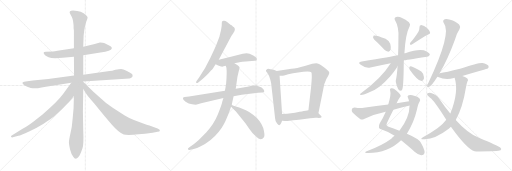
t = 0.00 s
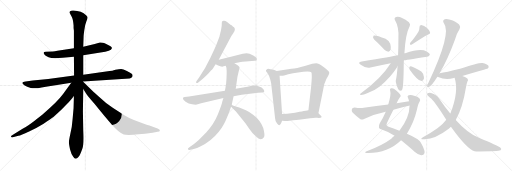
t = 4.12 s
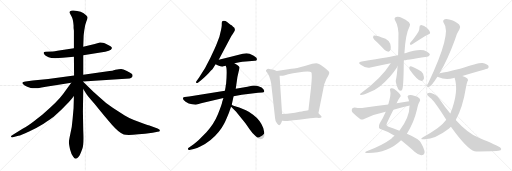
t = 8.23 s
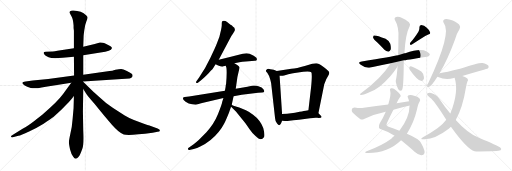
t = 12.35 s
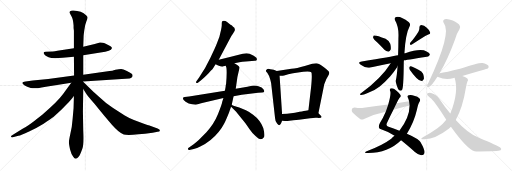
t = 16.46 s
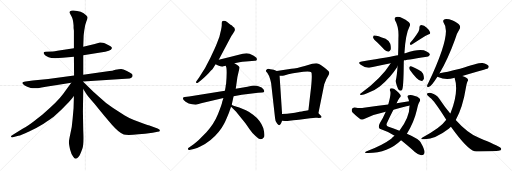
t = 20.58 s

The animated SVG that drew these frames (rendered in a browser with its animation timeline set to each time). Animation: 26 CSS @keyframes rules; one cycle of 20.58 s.

<svg version="1.1" viewBox="0 0 3072 1024" xmlns="http://www.w3.org/2000/svg">
  <g stroke="lightgray" stroke-dasharray="1,1" stroke-width="1" transform="scale(4, 4)">
    <line x1="0" y1="0" x2="256" y2="256"></line>
    <line x1="256" y1="0" x2="0" y2="256"></line>
    <line x1="128" y1="0" x2="128" y2="256"></line>
    <line x1="0" y1="128" x2="256" y2="128"></line>
    <line x1="256" y1="0" x2="512" y2="256"></line>
    <line x1="512" y1="0" x2="256" y2="256"></line>
    <line x1="384" y1="0" x2="384" y2="256"></line>
    <line x1="256" y1="128" x2="512" y2="128"></line>
    <line x1="512" y1="0" x2="768" y2="256"></line>
    <line x1="768" y1="0" x2="512" y2="256"></line>
    <line x1="640" y1="0" x2="640" y2="256"></line>
    <line x1="512" y1="128" x2="768" y2="128"></line>
  </g>
<g transform="scale(1, -1) translate(0, -850)">
   <style type="text/css">
    @keyframes keyframes0 {
      from {
       stroke: black;
       stroke-dashoffset: 650;
       stroke-width: 128;
       }
       68% {
       animation-timing-function: step-end;
       stroke: black;
       stroke-dashoffset: 0;
       stroke-width: 128;
       }
       to {
       stroke: black;
       stroke-width: 1024;
       }
       }
       #make-me-a-hanzi-animation-0 {
         animation: keyframes0 0.778971s both;
         animation-delay: 0.000000s;
         animation-timing-function: linear;
       }
    @keyframes keyframes1 {
      from {
       stroke: black;
       stroke-dashoffset: 894;
       stroke-width: 128;
       }
       74% {
       animation-timing-function: step-end;
       stroke: black;
       stroke-dashoffset: 0;
       stroke-width: 128;
       }
       to {
       stroke: black;
       stroke-width: 1024;
       }
       }
       #make-me-a-hanzi-animation-1 {
         animation: keyframes1 0.977539s both;
         animation-delay: 0.778971s;
         animation-timing-function: linear;
       }
    @keyframes keyframes2 {
      from {
       stroke: black;
       stroke-dashoffset: 1142;
       stroke-width: 128;
       }
       79% {
       animation-timing-function: step-end;
       stroke: black;
       stroke-dashoffset: 0;
       stroke-width: 128;
       }
       to {
       stroke: black;
       stroke-width: 1024;
       }
       }
       #make-me-a-hanzi-animation-2 {
         animation: keyframes2 1.179362s both;
         animation-delay: 1.756510s;
         animation-timing-function: linear;
       }
    @keyframes keyframes3 {
      from {
       stroke: black;
       stroke-dashoffset: 759;
       stroke-width: 128;
       }
       71% {
       animation-timing-function: step-end;
       stroke: black;
       stroke-dashoffset: 0;
       stroke-width: 128;
       }
       to {
       stroke: black;
       stroke-width: 1024;
       }
       }
       #make-me-a-hanzi-animation-3 {
         animation: keyframes3 0.867676s both;
         animation-delay: 2.935872s;
         animation-timing-function: linear;
       }
    @keyframes keyframes4 {
      from {
       stroke: black;
       stroke-dashoffset: 822;
       stroke-width: 128;
       }
       73% {
       animation-timing-function: step-end;
       stroke: black;
       stroke-dashoffset: 0;
       stroke-width: 128;
       }
       to {
       stroke: black;
       stroke-width: 1024;
       }
       }
       #make-me-a-hanzi-animation-4 {
         animation: keyframes4 0.918945s both;
         animation-delay: 3.803548s;
         animation-timing-function: linear;
       }
    @keyframes keyframes5 {
      from {
       stroke: black;
       stroke-dashoffset: 666;
       stroke-width: 128;
       }
       68% {
       animation-timing-function: step-end;
       stroke: black;
       stroke-dashoffset: 0;
       stroke-width: 128;
       }
       to {
       stroke: black;
       stroke-width: 1024;
       }
       }
       #make-me-a-hanzi-animation-5 {
         animation: keyframes5 0.791992s both;
         animation-delay: 4.722493s;
         animation-timing-function: linear;
       }
    @keyframes keyframes6 {
      from {
       stroke: black;
       stroke-dashoffset: 493;
       stroke-width: 128;
       }
       62% {
       animation-timing-function: step-end;
       stroke: black;
       stroke-dashoffset: 0;
       stroke-width: 128;
       }
       to {
       stroke: black;
       stroke-width: 1024;
       }
       }
       #make-me-a-hanzi-animation-6 {
         animation: keyframes6 0.651204s both;
         animation-delay: 5.514485s;
         animation-timing-function: linear;
       }
    @keyframes keyframes7 {
      from {
       stroke: black;
       stroke-dashoffset: 732;
       stroke-width: 128;
       }
       70% {
       animation-timing-function: step-end;
       stroke: black;
       stroke-dashoffset: 0;
       stroke-width: 128;
       }
       to {
       stroke: black;
       stroke-width: 1024;
       }
       }
       #make-me-a-hanzi-animation-7 {
         animation: keyframes7 0.845703s both;
         animation-delay: 6.165689s;
         animation-timing-function: linear;
       }
    @keyframes keyframes8 {
      from {
       stroke: black;
       stroke-dashoffset: 867;
       stroke-width: 128;
       }
       74% {
       animation-timing-function: step-end;
       stroke: black;
       stroke-dashoffset: 0;
       stroke-width: 128;
       }
       to {
       stroke: black;
       stroke-width: 1024;
       }
       }
       #make-me-a-hanzi-animation-8 {
         animation: keyframes8 0.955566s both;
         animation-delay: 7.011392s;
         animation-timing-function: linear;
       }
    @keyframes keyframes9 {
      from {
       stroke: black;
       stroke-dashoffset: 513;
       stroke-width: 128;
       }
       63% {
       animation-timing-function: step-end;
       stroke: black;
       stroke-dashoffset: 0;
       stroke-width: 128;
       }
       to {
       stroke: black;
       stroke-width: 1024;
       }
       }
       #make-me-a-hanzi-animation-9 {
         animation: keyframes9 0.667480s both;
         animation-delay: 7.966958s;
         animation-timing-function: linear;
       }
    @keyframes keyframes10 {
      from {
       stroke: black;
       stroke-dashoffset: 594;
       stroke-width: 128;
       }
       66% {
       animation-timing-function: step-end;
       stroke: black;
       stroke-dashoffset: 0;
       stroke-width: 128;
       }
       to {
       stroke: black;
       stroke-width: 1024;
       }
       }
       #make-me-a-hanzi-animation-10 {
         animation: keyframes10 0.733398s both;
         animation-delay: 8.634438s;
         animation-timing-function: linear;
       }
    @keyframes keyframes11 {
      from {
       stroke: black;
       stroke-dashoffset: 761;
       stroke-width: 128;
       }
       71% {
       animation-timing-function: step-end;
       stroke: black;
       stroke-dashoffset: 0;
       stroke-width: 128;
       }
       to {
       stroke: black;
       stroke-width: 1024;
       }
       }
       #make-me-a-hanzi-animation-11 {
         animation: keyframes11 0.869303s both;
         animation-delay: 9.367836s;
         animation-timing-function: linear;
       }
    @keyframes keyframes12 {
      from {
       stroke: black;
       stroke-dashoffset: 484;
       stroke-width: 128;
       }
       61% {
       animation-timing-function: step-end;
       stroke: black;
       stroke-dashoffset: 0;
       stroke-width: 128;
       }
       to {
       stroke: black;
       stroke-width: 1024;
       }
       }
       #make-me-a-hanzi-animation-12 {
         animation: keyframes12 0.643880s both;
         animation-delay: 10.237139s;
         animation-timing-function: linear;
       }
    @keyframes keyframes13 {
      from {
       stroke: black;
       stroke-dashoffset: 370;
       stroke-width: 128;
       }
       55% {
       animation-timing-function: step-end;
       stroke: black;
       stroke-dashoffset: 0;
       stroke-width: 128;
       }
       to {
       stroke: black;
       stroke-width: 1024;
       }
       }
       #make-me-a-hanzi-animation-13 {
         animation: keyframes13 0.551107s both;
         animation-delay: 10.881019s;
         animation-timing-function: linear;
       }
    @keyframes keyframes14 {
      from {
       stroke: black;
       stroke-dashoffset: 391;
       stroke-width: 128;
       }
       56% {
       animation-timing-function: step-end;
       stroke: black;
       stroke-dashoffset: 0;
       stroke-width: 128;
       }
       to {
       stroke: black;
       stroke-width: 1024;
       }
       }
       #make-me-a-hanzi-animation-14 {
         animation: keyframes14 0.568197s both;
         animation-delay: 11.432126s;
         animation-timing-function: linear;
       }
    @keyframes keyframes15 {
      from {
       stroke: black;
       stroke-dashoffset: 667;
       stroke-width: 128;
       }
       68% {
       animation-timing-function: step-end;
       stroke: black;
       stroke-dashoffset: 0;
       stroke-width: 128;
       }
       to {
       stroke: black;
       stroke-width: 1024;
       }
       }
       #make-me-a-hanzi-animation-15 {
         animation: keyframes15 0.792806s both;
         animation-delay: 12.000323s;
         animation-timing-function: linear;
       }
    @keyframes keyframes16 {
      from {
       stroke: black;
       stroke-dashoffset: 697;
       stroke-width: 128;
       }
       69% {
       animation-timing-function: step-end;
       stroke: black;
       stroke-dashoffset: 0;
       stroke-width: 128;
       }
       to {
       stroke: black;
       stroke-width: 1024;
       }
       }
       #make-me-a-hanzi-animation-16 {
         animation: keyframes16 0.817220s both;
         animation-delay: 12.793129s;
         animation-timing-function: linear;
       }
    @keyframes keyframes17 {
      from {
       stroke: black;
       stroke-dashoffset: 541;
       stroke-width: 128;
       }
       64% {
       animation-timing-function: step-end;
       stroke: black;
       stroke-dashoffset: 0;
       stroke-width: 128;
       }
       to {
       stroke: black;
       stroke-width: 1024;
       }
       }
       #make-me-a-hanzi-animation-17 {
         animation: keyframes17 0.690267s both;
         animation-delay: 13.610349s;
         animation-timing-function: linear;
       }
    @keyframes keyframes18 {
      from {
       stroke: black;
       stroke-dashoffset: 344;
       stroke-width: 128;
       }
       53% {
       animation-timing-function: step-end;
       stroke: black;
       stroke-dashoffset: 0;
       stroke-width: 128;
       }
       to {
       stroke: black;
       stroke-width: 1024;
       }
       }
       #make-me-a-hanzi-animation-18 {
         animation: keyframes18 0.529948s both;
         animation-delay: 14.300616s;
         animation-timing-function: linear;
       }
    @keyframes keyframes19 {
      from {
       stroke: black;
       stroke-dashoffset: 779;
       stroke-width: 128;
       }
       72% {
       animation-timing-function: step-end;
       stroke: black;
       stroke-dashoffset: 0;
       stroke-width: 128;
       }
       to {
       stroke: black;
       stroke-width: 1024;
       }
       }
       #make-me-a-hanzi-animation-19 {
         animation: keyframes19 0.883952s both;
         animation-delay: 14.830564s;
         animation-timing-function: linear;
       }
    @keyframes keyframes20 {
      from {
       stroke: black;
       stroke-dashoffset: 746;
       stroke-width: 128;
       }
       71% {
       animation-timing-function: step-end;
       stroke: black;
       stroke-dashoffset: 0;
       stroke-width: 128;
       }
       to {
       stroke: black;
       stroke-width: 1024;
       }
       }
       #make-me-a-hanzi-animation-20 {
         animation: keyframes20 0.857096s both;
         animation-delay: 15.714516s;
         animation-timing-function: linear;
       }
    @keyframes keyframes21 {
      from {
       stroke: black;
       stroke-dashoffset: 594;
       stroke-width: 128;
       }
       66% {
       animation-timing-function: step-end;
       stroke: black;
       stroke-dashoffset: 0;
       stroke-width: 128;
       }
       to {
       stroke: black;
       stroke-width: 1024;
       }
       }
       #make-me-a-hanzi-animation-21 {
         animation: keyframes21 0.733398s both;
         animation-delay: 16.571612s;
         animation-timing-function: linear;
       }
    @keyframes keyframes22 {
      from {
       stroke: black;
       stroke-dashoffset: 691;
       stroke-width: 128;
       }
       69% {
       animation-timing-function: step-end;
       stroke: black;
       stroke-dashoffset: 0;
       stroke-width: 128;
       }
       to {
       stroke: black;
       stroke-width: 1024;
       }
       }
       #make-me-a-hanzi-animation-22 {
         animation: keyframes22 0.812337s both;
         animation-delay: 17.305010s;
         animation-timing-function: linear;
       }
    @keyframes keyframes23 {
      from {
       stroke: black;
       stroke-dashoffset: 556;
       stroke-width: 128;
       }
       64% {
       animation-timing-function: step-end;
       stroke: black;
       stroke-dashoffset: 0;
       stroke-width: 128;
       }
       to {
       stroke: black;
       stroke-width: 1024;
       }
       }
       #make-me-a-hanzi-animation-23 {
         animation: keyframes23 0.702474s both;
         animation-delay: 18.117347s;
         animation-timing-function: linear;
       }
    @keyframes keyframes24 {
      from {
       stroke: black;
       stroke-dashoffset: 726;
       stroke-width: 128;
       }
       70% {
       animation-timing-function: step-end;
       stroke: black;
       stroke-dashoffset: 0;
       stroke-width: 128;
       }
       to {
       stroke: black;
       stroke-width: 1024;
       }
       }
       #make-me-a-hanzi-animation-24 {
         animation: keyframes24 0.840820s both;
         animation-delay: 18.819821s;
         animation-timing-function: linear;
       }
    @keyframes keyframes25 {
      from {
       stroke: black;
       stroke-dashoffset: 818;
       stroke-width: 128;
       }
       73% {
       animation-timing-function: step-end;
       stroke: black;
       stroke-dashoffset: 0;
       stroke-width: 128;
       }
       to {
       stroke: black;
       stroke-width: 1024;
       }
       }
       #make-me-a-hanzi-animation-25 {
         animation: keyframes25 0.915690s both;
         animation-delay: 19.660641s;
         animation-timing-function: linear;
       }
</style>
<path d="M 599.5 596.5 L 568.5 587.5 L 499.5 570.5 L 443.5 561.5 L 344.5 546.5 Q 327.5 542.5 316.5 542.5 L 275.5 540.5 Q 261.5 540.5 261.5 533.5 L 266.5 524.5 Q 269.5 516.5 291.5 507.5 Q 314.5 497.5 375.5 504.5 L 443.5 510.5 L 499.5 519.5 L 602.5 536.5 Q 635.5 539.5 652.5 546.5 Q 669.5 553.5 670.5 560.5 Q 672.5 563.5 668.5 569.5 Q 664.5 574.5 654.5 578.5 L 634.5 588.5 Q 623.5 593.5 615.5 594.5 L 601.5 595.5 L 599.5 596.5 Z" fill="lightgray"></path> 
<path d="M 444.5 397.5 L 289.5 377.5 L 196.5 368.5 L 153.5 362.5 Q 143.5 360.5 140.5 358.5 Q 129.5 355.5 137.5 347.5 Q 146.5 338.5 163.5 330.5 L 184.5 322.5 Q 216.5 318.5 249.5 326.5 Q 282.5 333.5 323.5 338.5 L 427.5 354.5 L 497.5 362.5 L 777.5 380.5 Q 786.5 382.5 791.5 387.5 Q 796.5 392.5 795.5 398.5 Q 795.5 403.5 790.5 408.5 Q 785.5 412.5 761.5 425.5 Q 737.5 437.5 726.5 437.5 Q 715.5 437.5 692.5 432.5 Q 671.5 425.5 657.5 424.5 L 499.5 402.5 L 444.5 397.5 Z" fill="lightgray"></path> 
<path d="M 499.5 570.5 L 501.5 628.5 Q 501.5 639.5 506.5 673.5 Q 511.5 707.5 518.5 723.5 Q 525.5 739.5 525.5 745.5 Q 525.5 750.5 516.5 759.5 Q 490.5 786.5 438.5 788.5 Q 424.5 788.5 420.5 783.5 Q 416.5 778.5 418.5 773.5 L 424.5 761.5 Q 428.5 754.5 433.5 743.5 Q 438.5 732.5 441.5 698.5 L 441.5 683.5 L 443.5 666.5 L 443.5 561.5 L 443.5 510.5 L 444.5 397.5 L 443.5 274.5 L 441.5 202.5 L 435.5 135.5 Q 432.5 90.5 422.5 50.5 Q 413.5 9.5 413.5 -2.5 Q 413.5 -14.5 420.5 -46.5 Q 428.5 -78.5 439.5 -89.5 Q 452.5 -112.5 470.5 -91.5 Q 478.5 -81.5 481.5 -73.5 Q 485.5 -65.5 494.5 -40.5 Q 503.5 -16.5 499.5 66.5 L 497.5 180.5 L 499.5 316.5 L 497.5 362.5 L 499.5 402.5 L 499.5 519.5 L 499.5 570.5 Z" fill="lightgray"></path> 
<path d="M 427.5 354.5 L 378.5 286.5 Q 345.5 240.5 253.5 162.5 Q 211.5 129.5 193.5 116.5 Q 176.5 103.5 135.5 78.5 L 77.5 42.5 Q 64.5 35.5 65.5 31.5 Q 67.5 26.5 71.5 26.5 Q 74.5 25.5 82.5 28.5 L 110.5 36.5 Q 124.5 38.5 174.5 62.5 Q 225.5 85.5 261.5 108.5 Q 298.5 131.5 311.5 142.5 Q 325.5 153.5 369.5 194.5 L 413.5 239.5 Q 428.5 254.5 443.5 274.5 C 514.5 364.5 445.5 378.5 427.5 354.5 Z" fill="lightgray"></path> 
<path d="M 499.5 316.5 L 516.5 290.5 Q 521.5 280.5 565.5 230.5 L 625.5 156.5 L 671.5 102.5 Q 714.5 53.5 742.5 44.5 Q 771.5 35.5 915.5 54.5 L 945.5 60.5 Q 959.5 60.5 959.5 69.5 Q 959.5 75.5 945.5 80.5 L 896.5 97.5 Q 887.5 99.5 867.5 107.5 L 803.5 131.5 Q 776.5 141.5 748.5 158.5 L 678.5 202.5 Q 633.5 232.5 607.5 258.5 Q 568.5 293.5 549.5 311.5 L 497.5 362.5 C 476.5 383.5 483.5 341.5 499.5 316.5 Z" fill="lightgray"></path> 
<path d="M 1312.5 493.0 L 1382.5 625.0 Q 1390.5 639.0 1396.5 647.0 L 1406.5 663.0 Q 1415.5 683.0 1396.5 692.0 Q 1396.5 694.0 1389.5 699.0 Q 1382.5 703.0 1377.5 707.0 Q 1373.5 711.0 1362.5 719.0 Q 1351.5 727.0 1342.5 726.0 Q 1333.5 725.0 1331.5 719.0 Q 1330.5 715.0 1330.5 705.0 Q 1331.5 694.0 1326.5 673.0 L 1316.5 631.0 L 1300.5 588.0 Q 1290.5 562.0 1262.5 505.0 Q 1235.5 447.0 1194.5 386.0 L 1178.5 363.0 Q 1174.5 357.0 1177.5 354.0 Q 1181.5 351.0 1187.5 355.0 L 1206.5 369.0 Q 1245.5 402.0 1264.5 426.0 Q 1276.5 437.0 1280.5 445.0 L 1293.5 465.0 L 1312.5 493.0 Z" fill="lightgray"></path> 
<path d="M 1406.5 471.0 L 1436.5 477.0 Q 1453.5 481.0 1474.5 482.0 L 1529.5 487.0 Q 1538.5 486.0 1540.5 491.0 Q 1542.5 498.0 1538.5 504.0 Q 1526.5 518.0 1497.5 529.0 Q 1477.5 534.0 1456.5 528.0 Q 1381.5 508.0 1312.5 493.0 C 1283.5 487.0 1266.5 478.0 1293.5 465.0 L 1305.5 459.0 Q 1332.5 447.0 1341.5 453.0 L 1354.5 457.0 L 1406.5 471.0 Z" fill="lightgray"></path> 
<path d="M 1349.5 306.0 L 1134.5 272.0 L 1108.5 269.0 Q 1099.5 269.0 1097.5 261.0 Q 1095.5 253.0 1113.5 241.0 Q 1131.5 229.0 1152.5 225.0 L 1174.5 223.0 Q 1182.5 223.0 1206.5 231.0 L 1340.5 263.0 L 1401.5 273.0 L 1450.5 282.0 L 1548.5 295.0 L 1572.5 296.0 Q 1583.5 297.0 1585.5 302.0 Q 1587.5 306.0 1580.5 316.0 Q 1573.5 326.0 1550.5 333.0 Q 1528.5 340.0 1511.5 336.0 L 1484.5 330.0 L 1414.5 318.0 L 1349.5 306.0 Z" fill="lightgray"></path> 
<path d="M 1353.5 329.0 L 1349.5 306.0 L 1340.5 263.0 L 1333.5 240.0 Q 1330.5 222.0 1307.5 165.0 Q 1284.5 108.0 1238.5 57.0 L 1192.5 11.0 Q 1161.5 -15.0 1155.5 -19.0 L 1136.5 -32.0 Q 1125.5 -37.0 1127.5 -45.0 Q 1130.5 -51.0 1142.5 -48.0 L 1162.5 -43.0 Q 1182.5 -38.0 1201.5 -28.0 Q 1265.5 2.0 1311.5 59.0 Q 1334.5 87.0 1344.5 108.0 Q 1354.5 128.0 1372.5 172.0 L 1386.5 211.0 L 1390.5 223.0 L 1401.5 273.0 L 1414.5 318.0 L 1424.5 389.0 L 1437.5 446.0 Q 1433.5 457.0 1406.5 471.0 C 1380.5 486.0 1347.5 486.0 1354.5 457.0 L 1358.5 445.0 Q 1362.5 416.0 1356.5 347.0 Q 1354.5 343.0 1353.5 329.0 Z" fill="lightgray"></path> 
<path d="M 1386.5 211.0 L 1415.5 182.0 L 1472.5 111.0 L 1497.5 76.0 Q 1510.5 57.0 1531.5 36.0 Q 1553.5 15.0 1564.5 15.0 Q 1575.5 15.0 1583.5 27.0 Q 1591.5 38.0 1579.5 83.0 Q 1561.5 130.0 1518.5 162.0 Q 1492.5 182.0 1475.5 189.0 L 1435.5 206.0 Q 1427.5 208.0 1410.5 214.0 Q 1393.5 220.0 1390.5 223.0 C 1364.5 237.0 1365.5 232.0 1386.5 211.0 Z" fill="lightgray"></path> 
<path d="M 1660.5 425.0 L 1642.5 432.0 L 1622.5 436.0 Q 1610.5 439.0 1604.5 437.0 Q 1597.5 432.0 1595.5 428.0 Q 1594.5 424.0 1604.5 413.0 Q 1616.5 396.0 1621.5 374.0 Q 1627.5 351.0 1627.5 346.0 L 1650.5 142.0 Q 1651.5 121.0 1662.5 110.0 Q 1677.5 90.0 1686.5 111.0 L 1692.5 126.0 L 1692.5 167.0 L 1677.5 397.0 C 1676.5 419.0 1676.5 419.0 1660.5 425.0 Z" fill="lightgray"></path> 
<path d="M 1910.5 171.0 L 1945.5 346.0 Q 1956.5 378.0 1968.5 395.0 Q 1976.5 409.0 1975.5 414.0 Q 1975.5 419.0 1968.5 426.0 Q 1964.5 432.0 1937.5 452.0 Q 1910.5 471.0 1897.5 471.0 Q 1885.5 471.0 1873.5 468.0 L 1828.5 455.0 Q 1779.5 440.0 1748.5 438.0 L 1660.5 425.0 C 1630.5 421.0 1647.5 397.0 1677.5 397.0 L 1692.5 397.0 Q 1697.5 397.0 1729.5 406.0 Q 1762.5 414.0 1778.5 415.0 L 1819.5 420.0 Q 1860.5 424.0 1867.5 417.0 Q 1874.5 410.0 1866.5 327.0 L 1850.5 189.0 C 1847.5 159.0 1904.5 142.0 1910.5 171.0 Z" fill="lightgray"></path> 
<path d="M 1793.5 133.0 L 1860.5 141.0 Q 1888.5 146.0 1902.5 144.0 Q 1943.5 141.0 1922.5 159.0 L 1910.5 171.0 C 1889.5 192.0 1880.5 193.0 1850.5 189.0 L 1834.5 187.0 Q 1828.5 187.0 1797.5 180.0 Q 1767.5 172.0 1746.5 171.0 L 1722.5 169.0 Q 1700.5 169.0 1692.5 167.0 C 1662.5 162.0 1662.5 128.0 1692.5 126.0 L 1709.5 125.0 Q 1718.5 123.0 1736.5 127.0 Q 1755.5 130.0 1793.5 133.0 Z" fill="lightgray"></path> 
<path d="M 2262.5 597.0 Q 2284.5 576.0 2306.5 552.0 Q 2316.5 542.0 2330.5 541.0 Q 2339.5 541.0 2343.5 552.0 Q 2347.5 564.0 2341.5 588.0 Q 2337.5 604.0 2313.5 618.0 Q 2255.5 642.0 2242.5 638.0 Q 2238.5 634.0 2238.5 624.0 Q 2241.5 614.0 2262.5 597.0 Z" fill="lightgray"></path> 
<path d="M 2510.5 661.0 Q 2494.5 634.0 2461.5 594.0 Q 2457.5 588.0 2461.5 582.0 Q 2467.5 581.0 2473.5 585.0 Q 2537.5 628.0 2569.5 644.0 Q 2584.5 648.0 2580.5 657.0 Q 2576.5 670.0 2560.5 684.0 Q 2545.5 699.0 2527.5 701.0 Q 2515.5 700.0 2516.5 685.0 Q 2517.5 675.0 2510.5 661.0 Z" fill="lightgray"></path> 
<path d="M 2423.5 489.0 Q 2426.5 490.0 2561.5 511.0 Q 2571.5 510.0 2579.5 522.0 Q 2580.5 532.0 2559.5 542.0 Q 2525.5 563.0 2431.5 532.0 Q 2428.5 532.0 2426.5 531.0 L 2388.5 520.0 Q 2354.5 513.0 2170.5 482.0 Q 2142.5 478.0 2164.5 462.0 Q 2197.5 438.0 2222.5 446.0 Q 2277.5 459.0 2344.5 472.0 L 2423.5 489.0 Z" fill="lightgray"></path> 
<path d="M 2385.5 454.0 Q 2381.5 396.0 2374.5 367.0 Q 2373.5 355.0 2388.5 317.0 Q 2397.5 302.0 2411.5 310.0 Q 2421.5 319.0 2422.5 471.0 Q 2422.5 480.0 2423.5 489.0 L 2426.5 531.0 Q 2432.5 646.0 2458.5 695.0 Q 2464.5 704.0 2453.5 717.0 Q 2402.5 757.0 2376.5 749.0 Q 2363.5 745.0 2369.5 731.0 Q 2394.5 689.0 2390.5 623.0 Q 2390.5 566.0 2388.5 520.0 L 2385.5 454.0 Z" fill="lightgray"></path> 
<path d="M 2344.5 472.0 Q 2287.5 381.0 2167.5 293.0 Q 2152.5 283.0 2166.5 281.0 Q 2176.5 280.0 2209.5 294.0 Q 2246.5 307.0 2278.5 332.0 Q 2306.5 354.0 2340.5 392.0 Q 2365.5 422.0 2382.5 448.0 Q 2383.5 452.0 2385.5 454.0 C 2403.5 487.0 2377.5 523.0 2344.5 472.0 Z" fill="lightgray"></path> 
<path d="M 2459.5 431.0 Q 2502.5 370.0 2525.5 366.0 Q 2537.5 363.0 2543.5 379.0 Q 2544.5 391.0 2538.5 409.0 Q 2531.5 424.0 2510.5 433.0 Q 2479.5 451.0 2465.5 454.0 Q 2458.5 455.0 2455.5 446.0 Q 2454.5 439.0 2459.5 431.0 Z" fill="lightgray"></path> 
<path d="M 2379.5 231.0 Q 2388.5 252.0 2397.5 264.0 Q 2406.5 271.0 2403.5 279.0 Q 2399.5 292.0 2365.5 317.0 Q 2355.5 324.0 2345.5 321.0 Q 2335.5 318.0 2341.5 304.0 Q 2347.5 286.0 2329.5 224.0 L 2314.5 181.0 Q 2296.5 139.0 2279.5 113.0 Q 2270.5 97.0 2273.5 86.0 Q 2274.5 77.0 2290.5 74.0 Q 2336.5 59.0 2367.5 36.0 L 2406.5 9.0 Q 2440.5 -18.0 2489.5 -61.0 Q 2511.5 -80.0 2527.5 -81.0 Q 2546.5 -81.0 2547.5 -63.0 Q 2547.5 -45.0 2523.5 -3.0 Q 2513.5 18.0 2441.5 49.0 L 2396.5 67.0 Q 2359.5 83.0 2331.5 91.0 Q 2312.5 95.0 2322.5 114.0 Q 2344.5 163.0 2360.5 193.0 L 2379.5 231.0 Z" fill="lightgray"></path> 
<path d="M 2367.5 36.0 Q 2357.5 29.0 2347.5 19.0 Q 2299.5 -18.0 2196.5 -58.0 Q 2183.5 -65.0 2199.5 -67.0 Q 2325.5 -70.0 2406.5 9.0 L 2441.5 49.0 Q 2483.5 115.0 2501.5 192.0 Q 2508.5 229.0 2517.5 241.0 Q 2524.5 251.0 2517.5 260.0 Q 2507.5 272.0 2484.5 277.0 Q 2468.5 284.0 2451.5 280.0 Q 2441.5 276.0 2447.5 264.0 Q 2451.5 257.0 2454.5 244.0 L 2457.5 218.0 Q 2457.5 146.0 2396.5 67.0 L 2367.5 36.0 Z" fill="lightgray"></path> 
<path d="M 2454.5 244.0 Q 2417.5 240.0 2379.5 231.0 L 2329.5 224.0 Q 2259.5 217.0 2182.5 204.0 Q 2161.5 200.0 2127.5 206.0 Q 2114.5 206.0 2111.5 197.0 Q 2107.5 185.0 2115.5 176.0 Q 2134.5 157.0 2162.5 135.0 Q 2172.5 131.0 2184.5 137.0 Q 2247.5 168.0 2314.5 181.0 L 2360.5 193.0 Q 2397.5 203.0 2438.5 213.0 Q 2447.5 216.0 2457.5 218.0 C 2486.5 225.0 2484.5 248.0 2454.5 244.0 Z" fill="lightgray"></path> 
<path d="M 2636.5 410.0 Q 2687.5 497.0 2729.5 613.0 Q 2742.5 655.0 2757.5 677.0 Q 2764.5 689.0 2756.5 701.0 Q 2749.5 713.0 2716.5 728.0 Q 2686.5 740.0 2668.5 736.0 Q 2652.5 730.0 2663.5 711.0 Q 2711.5 651.0 2570.5 354.0 Q 2563.5 342.0 2562.5 336.0 Q 2561.5 324.0 2574.5 330.0 Q 2589.5 336.0 2624.5 391.0 L 2636.5 410.0 Z" fill="lightgray"></path> 
<path d="M 2773.5 395.0 Q 2923.5 438.0 2926.5 440.0 Q 2935.5 447.0 2930.5 456.0 Q 2923.5 466.0 2894.5 473.0 Q 2872.5 476.0 2760.5 438.0 Q 2675.5 417.0 2637.5 411.0 Q 2636.5 411.0 2636.5 410.0 C 2607.5 402.0 2602.5 401.0 2624.5 391.0 Q 2625.5 391.0 2628.5 389.0 Q 2673.5 368.0 2723.5 383.0 Q 2724.5 384.0 2727.5 384.0 L 2773.5 395.0 Z" fill="lightgray"></path> 
<path d="M 2734.5 131.0 Q 2776.5 204.0 2796.5 330.0 Q 2800.5 352.0 2804.5 362.0 Q 2811.5 368.0 2805.5 378.0 Q 2801.5 385.0 2773.5 395.0 C 2745.5 406.0 2719.5 413.0 2727.5 384.0 Q 2754.5 303.0 2703.5 173.0 Q 2702.5 173.0 2701.5 170.0 L 2677.5 132.0 Q 2643.5 83.0 2537.5 28.0 Q 2515.5 15.0 2542.5 16.0 Q 2608.5 13.0 2692.5 78.0 L 2705.5 91.0 L 2734.5 131.0 Z" fill="lightgray"></path> 
<path d="M 2705.5 91.0 Q 2802.5 -44.0 2847.5 -56.0 Q 2860.5 -59.0 2977.5 -55.0 Q 2990.5 -54.0 3003.5 -50.0 Q 3012.5 -43.0 3001.5 -34.0 Q 2986.5 -24.0 2873.5 24.0 Q 2804.5 52.0 2734.5 131.0 L 2701.5 170.0 Q 2668.5 210.0 2635.5 259.0 Q 2619.5 284.0 2586.5 293.0 Q 2574.5 297.0 2564.5 291.0 Q 2558.5 284.0 2567.5 276.0 Q 2574.5 269.0 2580.5 264.0 Q 2602.5 251.0 2677.5 132.0 L 2705.5 91.0 Z" fill="lightgray"></path> 
      <clipPath id="make-me-a-hanzi-clip-0">
      <path d="M 599.5 596.5 L 568.5 587.5 L 499.5 570.5 L 443.5 561.5 L 344.5 546.5 Q 327.5 542.5 316.5 542.5 L 275.5 540.5 Q 261.5 540.5 261.5 533.5 L 266.5 524.5 Q 269.5 516.5 291.5 507.5 Q 314.5 497.5 375.5 504.5 L 443.5 510.5 L 499.5 519.5 L 602.5 536.5 Q 635.5 539.5 652.5 546.5 Q 669.5 553.5 670.5 560.5 Q 672.5 563.5 668.5 569.5 Q 664.5 574.5 654.5 578.5 L 634.5 588.5 Q 623.5 593.5 615.5 594.5 L 601.5 595.5 L 599.5 596.5 Z" fill="lightgray"></path>
      </clipPath>
      <path clip-path="url(#make-me-a-hanzi-clip-0)" d="M 270.5 532.5 L 289.5 524.5 L 346.5 523.5 L 488.5 542.5 L 606.5 566.5 L 659.5 562.5 " fill="none" id="make-me-a-hanzi-animation-0" stroke-dasharray="522 1044" stroke-linecap="round"></path>

      <clipPath id="make-me-a-hanzi-clip-1">
      <path d="M 444.5 397.5 L 289.5 377.5 L 196.5 368.5 L 153.5 362.5 Q 143.5 360.5 140.5 358.5 Q 129.5 355.5 137.5 347.5 Q 146.5 338.5 163.5 330.5 L 184.5 322.5 Q 216.5 318.5 249.5 326.5 Q 282.5 333.5 323.5 338.5 L 427.5 354.5 L 497.5 362.5 L 777.5 380.5 Q 786.5 382.5 791.5 387.5 Q 796.5 392.5 795.5 398.5 Q 795.5 403.5 790.5 408.5 Q 785.5 412.5 761.5 425.5 Q 737.5 437.5 726.5 437.5 Q 715.5 437.5 692.5 432.5 Q 671.5 425.5 657.5 424.5 L 499.5 402.5 L 444.5 397.5 Z" fill="lightgray"></path>
      </clipPath>
      <path clip-path="url(#make-me-a-hanzi-clip-1)" d="M 148.5 350.5 L 186.5 344.5 L 226.5 346.5 L 439.5 377.5 L 726.5 407.5 L 781.5 397.5 " fill="none" id="make-me-a-hanzi-animation-1" stroke-dasharray="766 1532" stroke-linecap="round"></path>

      <clipPath id="make-me-a-hanzi-clip-2">
      <path d="M 499.5 570.5 L 501.5 628.5 Q 501.5 639.5 506.5 673.5 Q 511.5 707.5 518.5 723.5 Q 525.5 739.5 525.5 745.5 Q 525.5 750.5 516.5 759.5 Q 490.5 786.5 438.5 788.5 Q 424.5 788.5 420.5 783.5 Q 416.5 778.5 418.5 773.5 L 424.5 761.5 Q 428.5 754.5 433.5 743.5 Q 438.5 732.5 441.5 698.5 L 441.5 683.5 L 443.5 666.5 L 443.5 561.5 L 443.5 510.5 L 444.5 397.5 L 443.5 274.5 L 441.5 202.5 L 435.5 135.5 Q 432.5 90.5 422.5 50.5 Q 413.5 9.5 413.5 -2.5 Q 413.5 -14.5 420.5 -46.5 Q 428.5 -78.5 439.5 -89.5 Q 452.5 -112.5 470.5 -91.5 Q 478.5 -81.5 481.5 -73.5 Q 485.5 -65.5 494.5 -40.5 Q 503.5 -16.5 499.5 66.5 L 497.5 180.5 L 499.5 316.5 L 497.5 362.5 L 499.5 402.5 L 499.5 519.5 L 499.5 570.5 Z" fill="lightgray"></path>
      </clipPath>
      <path clip-path="url(#make-me-a-hanzi-clip-2)" d="M 428.5 776.5 L 457.5 758.5 L 478.5 733.5 L 471.5 614.5 L 470.5 203.5 L 455.5 -85.5 " fill="none" id="make-me-a-hanzi-animation-2" stroke-dasharray="1014 2028" stroke-linecap="round"></path>

      <clipPath id="make-me-a-hanzi-clip-3">
      <path d="M 427.5 354.5 L 378.5 286.5 Q 345.5 240.5 253.5 162.5 Q 211.5 129.5 193.5 116.5 Q 176.5 103.5 135.5 78.5 L 77.5 42.5 Q 64.5 35.5 65.5 31.5 Q 67.5 26.5 71.5 26.5 Q 74.5 25.5 82.5 28.5 L 110.5 36.5 Q 124.5 38.5 174.5 62.5 Q 225.5 85.5 261.5 108.5 Q 298.5 131.5 311.5 142.5 Q 325.5 153.5 369.5 194.5 L 413.5 239.5 Q 428.5 254.5 443.5 274.5 C 514.5 364.5 445.5 378.5 427.5 354.5 Z" fill="lightgray"></path>
      </clipPath>
      <path clip-path="url(#make-me-a-hanzi-clip-3)" d="M 440.5 349.5 L 431.5 342.5 L 406.5 274.5 L 298.5 165.5 L 187.5 88.5 L 70.5 31.5 " fill="none" id="make-me-a-hanzi-animation-3" stroke-dasharray="631 1262" stroke-linecap="round"></path>

      <clipPath id="make-me-a-hanzi-clip-4">
      <path d="M 499.5 316.5 L 516.5 290.5 Q 521.5 280.5 565.5 230.5 L 625.5 156.5 L 671.5 102.5 Q 714.5 53.5 742.5 44.5 Q 771.5 35.5 915.5 54.5 L 945.5 60.5 Q 959.5 60.5 959.5 69.5 Q 959.5 75.5 945.5 80.5 L 896.5 97.5 Q 887.5 99.5 867.5 107.5 L 803.5 131.5 Q 776.5 141.5 748.5 158.5 L 678.5 202.5 Q 633.5 232.5 607.5 258.5 Q 568.5 293.5 549.5 311.5 L 497.5 362.5 C 476.5 383.5 483.5 341.5 499.5 316.5 Z" fill="lightgray"></path>
      </clipPath>
      <path clip-path="url(#make-me-a-hanzi-clip-4)" d="M 500.5 354.5 L 517.5 318.5 L 574.5 254.5 L 656.5 173.5 L 737.5 106.5 L 772.5 90.5 L 900.5 71.5 L 952.5 69.5 " fill="none" id="make-me-a-hanzi-animation-4" stroke-dasharray="694 1388" stroke-linecap="round"></path>

      <clipPath id="make-me-a-hanzi-clip-5">
      <path d="M 1312.5 493.0 L 1382.5 625.0 Q 1390.5 639.0 1396.5 647.0 L 1406.5 663.0 Q 1415.5 683.0 1396.5 692.0 Q 1396.5 694.0 1389.5 699.0 Q 1382.5 703.0 1377.5 707.0 Q 1373.5 711.0 1362.5 719.0 Q 1351.5 727.0 1342.5 726.0 Q 1333.5 725.0 1331.5 719.0 Q 1330.5 715.0 1330.5 705.0 Q 1331.5 694.0 1326.5 673.0 L 1316.5 631.0 L 1300.5 588.0 Q 1290.5 562.0 1262.5 505.0 Q 1235.5 447.0 1194.5 386.0 L 1178.5 363.0 Q 1174.5 357.0 1177.5 354.0 Q 1181.5 351.0 1187.5 355.0 L 1206.5 369.0 Q 1245.5 402.0 1264.5 426.0 Q 1276.5 437.0 1280.5 445.0 L 1293.5 465.0 L 1312.5 493.0 Z" fill="lightgray"></path>
      </clipPath>
      <path clip-path="url(#make-me-a-hanzi-clip-5)" d="M 1344.5 711.0 L 1364.5 669.0 L 1333.5 592.0 L 1255.5 445.0 L 1182.5 358.0 " fill="none" id="make-me-a-hanzi-animation-5" stroke-dasharray="538 1076" stroke-linecap="round"></path>

      <clipPath id="make-me-a-hanzi-clip-6">
      <path d="M 1406.5 471.0 L 1436.5 477.0 Q 1453.5 481.0 1474.5 482.0 L 1529.5 487.0 Q 1538.5 486.0 1540.5 491.0 Q 1542.5 498.0 1538.5 504.0 Q 1526.5 518.0 1497.5 529.0 Q 1477.5 534.0 1456.5 528.0 Q 1381.5 508.0 1312.5 493.0 C 1283.5 487.0 1266.5 478.0 1293.5 465.0 L 1305.5 459.0 Q 1332.5 447.0 1341.5 453.0 L 1354.5 457.0 L 1406.5 471.0 Z" fill="lightgray"></path>
      </clipPath>
      <path clip-path="url(#make-me-a-hanzi-clip-6)" d="M 1301.5 466.0 L 1477.5 507.0 L 1532.5 496.0 " fill="none" id="make-me-a-hanzi-animation-6" stroke-dasharray="365 730" stroke-linecap="round"></path>

      <clipPath id="make-me-a-hanzi-clip-7">
      <path d="M 1349.5 306.0 L 1134.5 272.0 L 1108.5 269.0 Q 1099.5 269.0 1097.5 261.0 Q 1095.5 253.0 1113.5 241.0 Q 1131.5 229.0 1152.5 225.0 L 1174.5 223.0 Q 1182.5 223.0 1206.5 231.0 L 1340.5 263.0 L 1401.5 273.0 L 1450.5 282.0 L 1548.5 295.0 L 1572.5 296.0 Q 1583.5 297.0 1585.5 302.0 Q 1587.5 306.0 1580.5 316.0 Q 1573.5 326.0 1550.5 333.0 Q 1528.5 340.0 1511.5 336.0 L 1484.5 330.0 L 1414.5 318.0 L 1349.5 306.0 Z" fill="lightgray"></path>
      </clipPath>
      <path clip-path="url(#make-me-a-hanzi-clip-7)" d="M 1107.5 259.0 L 1171.5 250.0 L 1509.5 313.0 L 1551.5 314.0 L 1575.5 306.0 " fill="none" id="make-me-a-hanzi-animation-7" stroke-dasharray="604 1208" stroke-linecap="round"></path>

      <clipPath id="make-me-a-hanzi-clip-8">
      <path d="M 1353.5 329.0 L 1349.5 306.0 L 1340.5 263.0 L 1333.5 240.0 Q 1330.5 222.0 1307.5 165.0 Q 1284.5 108.0 1238.5 57.0 L 1192.5 11.0 Q 1161.5 -15.0 1155.5 -19.0 L 1136.5 -32.0 Q 1125.5 -37.0 1127.5 -45.0 Q 1130.5 -51.0 1142.5 -48.0 L 1162.5 -43.0 Q 1182.5 -38.0 1201.5 -28.0 Q 1265.5 2.0 1311.5 59.0 Q 1334.5 87.0 1344.5 108.0 Q 1354.5 128.0 1372.5 172.0 L 1386.5 211.0 L 1390.5 223.0 L 1401.5 273.0 L 1414.5 318.0 L 1424.5 389.0 L 1437.5 446.0 Q 1433.5 457.0 1406.5 471.0 C 1380.5 486.0 1347.5 486.0 1354.5 457.0 L 1358.5 445.0 Q 1362.5 416.0 1356.5 347.0 Q 1354.5 343.0 1353.5 329.0 Z" fill="lightgray"></path>
      </clipPath>
      <path clip-path="url(#make-me-a-hanzi-clip-8)" d="M 1362.5 453.0 L 1396.5 431.0 L 1385.5 329.0 L 1343.5 174.0 L 1310.5 106.0 L 1266.5 48.0 L 1200.5 -8.0 L 1136.5 -41.0 " fill="none" id="make-me-a-hanzi-animation-8" stroke-dasharray="739 1478" stroke-linecap="round"></path>

      <clipPath id="make-me-a-hanzi-clip-9">
      <path d="M 1386.5 211.0 L 1415.5 182.0 L 1472.5 111.0 L 1497.5 76.0 Q 1510.5 57.0 1531.5 36.0 Q 1553.5 15.0 1564.5 15.0 Q 1575.5 15.0 1583.5 27.0 Q 1591.5 38.0 1579.5 83.0 Q 1561.5 130.0 1518.5 162.0 Q 1492.5 182.0 1475.5 189.0 L 1435.5 206.0 Q 1427.5 208.0 1410.5 214.0 Q 1393.5 220.0 1390.5 223.0 C 1364.5 237.0 1365.5 232.0 1386.5 211.0 Z" fill="lightgray"></path>
      </clipPath>
      <path clip-path="url(#make-me-a-hanzi-clip-9)" d="M 1390.5 216.0 L 1468.5 162.0 L 1502.5 130.0 L 1537.5 85.0 L 1564.5 33.0 " fill="none" id="make-me-a-hanzi-animation-9" stroke-dasharray="385 770" stroke-linecap="round"></path>

      <clipPath id="make-me-a-hanzi-clip-10">
      <path d="M 1660.5 425.0 L 1642.5 432.0 L 1622.5 436.0 Q 1610.5 439.0 1604.5 437.0 Q 1597.5 432.0 1595.5 428.0 Q 1594.5 424.0 1604.5 413.0 Q 1616.5 396.0 1621.5 374.0 Q 1627.5 351.0 1627.5 346.0 L 1650.5 142.0 Q 1651.5 121.0 1662.5 110.0 Q 1677.5 90.0 1686.5 111.0 L 1692.5 126.0 L 1692.5 167.0 L 1677.5 397.0 C 1676.5 419.0 1676.5 419.0 1660.5 425.0 Z" fill="lightgray"></path>
      </clipPath>
      <path clip-path="url(#make-me-a-hanzi-clip-10)" d="M 1604.5 428.0 L 1633.5 411.0 L 1648.5 387.0 L 1674.5 112.0 " fill="none" id="make-me-a-hanzi-animation-10" stroke-dasharray="466 932" stroke-linecap="round"></path>

      <clipPath id="make-me-a-hanzi-clip-11">
      <path d="M 1910.5 171.0 L 1945.5 346.0 Q 1956.5 378.0 1968.5 395.0 Q 1976.5 409.0 1975.5 414.0 Q 1975.5 419.0 1968.5 426.0 Q 1964.5 432.0 1937.5 452.0 Q 1910.5 471.0 1897.5 471.0 Q 1885.5 471.0 1873.5 468.0 L 1828.5 455.0 Q 1779.5 440.0 1748.5 438.0 L 1660.5 425.0 C 1630.5 421.0 1647.5 397.0 1677.5 397.0 L 1692.5 397.0 Q 1697.5 397.0 1729.5 406.0 Q 1762.5 414.0 1778.5 415.0 L 1819.5 420.0 Q 1860.5 424.0 1867.5 417.0 Q 1874.5 410.0 1866.5 327.0 L 1850.5 189.0 C 1847.5 159.0 1904.5 142.0 1910.5 171.0 Z" fill="lightgray"></path>
      </clipPath>
      <path clip-path="url(#make-me-a-hanzi-clip-11)" d="M 1668.5 423.0 L 1693.5 413.0 L 1840.5 440.0 L 1872.5 443.0 L 1899.5 434.0 L 1918.5 406.0 L 1885.5 212.0 L 1904.5 180.0 " fill="none" id="make-me-a-hanzi-animation-11" stroke-dasharray="633 1266" stroke-linecap="round"></path>

      <clipPath id="make-me-a-hanzi-clip-12">
      <path d="M 1793.5 133.0 L 1860.5 141.0 Q 1888.5 146.0 1902.5 144.0 Q 1943.5 141.0 1922.5 159.0 L 1910.5 171.0 C 1889.5 192.0 1880.5 193.0 1850.5 189.0 L 1834.5 187.0 Q 1828.5 187.0 1797.5 180.0 Q 1767.5 172.0 1746.5 171.0 L 1722.5 169.0 Q 1700.5 169.0 1692.5 167.0 C 1662.5 162.0 1662.5 128.0 1692.5 126.0 L 1709.5 125.0 Q 1718.5 123.0 1736.5 127.0 Q 1755.5 130.0 1793.5 133.0 Z" fill="lightgray"></path>
      </clipPath>
      <path clip-path="url(#make-me-a-hanzi-clip-12)" d="M 1697.5 133.0 L 1713.5 147.0 L 1849.5 164.0 L 1903.5 158.0 L 1914.5 148.0 " fill="none" id="make-me-a-hanzi-animation-12" stroke-dasharray="356 712" stroke-linecap="round"></path>

      <clipPath id="make-me-a-hanzi-clip-13">
      <path d="M 2262.5 597.0 Q 2284.5 576.0 2306.5 552.0 Q 2316.5 542.0 2330.5 541.0 Q 2339.5 541.0 2343.5 552.0 Q 2347.5 564.0 2341.5 588.0 Q 2337.5 604.0 2313.5 618.0 Q 2255.5 642.0 2242.5 638.0 Q 2238.5 634.0 2238.5 624.0 Q 2241.5 614.0 2262.5 597.0 Z" fill="lightgray"></path>
      </clipPath>
      <path clip-path="url(#make-me-a-hanzi-clip-13)" d="M 2246.5 629.0 L 2305.5 592.0 L 2329.5 555.0 " fill="none" id="make-me-a-hanzi-animation-13" stroke-dasharray="242 484" stroke-linecap="round"></path>

      <clipPath id="make-me-a-hanzi-clip-14">
      <path d="M 2510.5 661.0 Q 2494.5 634.0 2461.5 594.0 Q 2457.5 588.0 2461.5 582.0 Q 2467.5 581.0 2473.5 585.0 Q 2537.5 628.0 2569.5 644.0 Q 2584.5 648.0 2580.5 657.0 Q 2576.5 670.0 2560.5 684.0 Q 2545.5 699.0 2527.5 701.0 Q 2515.5 700.0 2516.5 685.0 Q 2517.5 675.0 2510.5 661.0 Z" fill="lightgray"></path>
      </clipPath>
      <path clip-path="url(#make-me-a-hanzi-clip-14)" d="M 2570.5 654.0 L 2541.5 662.0 L 2466.5 588.0 " fill="none" id="make-me-a-hanzi-animation-14" stroke-dasharray="263 526" stroke-linecap="round"></path>

      <clipPath id="make-me-a-hanzi-clip-15">
      <path d="M 2423.5 489.0 Q 2426.5 490.0 2561.5 511.0 Q 2571.5 510.0 2579.5 522.0 Q 2580.5 532.0 2559.5 542.0 Q 2525.5 563.0 2431.5 532.0 Q 2428.5 532.0 2426.5 531.0 L 2388.5 520.0 Q 2354.5 513.0 2170.5 482.0 Q 2142.5 478.0 2164.5 462.0 Q 2197.5 438.0 2222.5 446.0 Q 2277.5 459.0 2344.5 472.0 L 2423.5 489.0 Z" fill="lightgray"></path>
      </clipPath>
      <path clip-path="url(#make-me-a-hanzi-clip-15)" d="M 2165.5 473.0 L 2194.5 466.0 L 2224.5 468.0 L 2483.5 523.0 L 2523.5 528.0 L 2569.5 523.0 " fill="none" id="make-me-a-hanzi-animation-15" stroke-dasharray="539 1078" stroke-linecap="round"></path>

      <clipPath id="make-me-a-hanzi-clip-16">
      <path d="M 2385.5 454.0 Q 2381.5 396.0 2374.5 367.0 Q 2373.5 355.0 2388.5 317.0 Q 2397.5 302.0 2411.5 310.0 Q 2421.5 319.0 2422.5 471.0 Q 2422.5 480.0 2423.5 489.0 L 2426.5 531.0 Q 2432.5 646.0 2458.5 695.0 Q 2464.5 704.0 2453.5 717.0 Q 2402.5 757.0 2376.5 749.0 Q 2363.5 745.0 2369.5 731.0 Q 2394.5 689.0 2390.5 623.0 Q 2390.5 566.0 2388.5 520.0 L 2385.5 454.0 Z" fill="lightgray"></path>
      </clipPath>
      <path clip-path="url(#make-me-a-hanzi-clip-16)" d="M 2378.5 738.0 L 2396.5 727.0 L 2420.5 698.0 L 2397.5 365.0 L 2403.5 317.0 " fill="none" id="make-me-a-hanzi-animation-16" stroke-dasharray="569 1138" stroke-linecap="round"></path>

      <clipPath id="make-me-a-hanzi-clip-17">
      <path d="M 2344.5 472.0 Q 2287.5 381.0 2167.5 293.0 Q 2152.5 283.0 2166.5 281.0 Q 2176.5 280.0 2209.5 294.0 Q 2246.5 307.0 2278.5 332.0 Q 2306.5 354.0 2340.5 392.0 Q 2365.5 422.0 2382.5 448.0 Q 2383.5 452.0 2385.5 454.0 C 2403.5 487.0 2377.5 523.0 2344.5 472.0 Z" fill="lightgray"></path>
      </clipPath>
      <path clip-path="url(#make-me-a-hanzi-clip-17)" d="M 2380.5 475.0 L 2319.5 400.0 L 2249.5 333.0 L 2170.5 287.0 " fill="none" id="make-me-a-hanzi-animation-17" stroke-dasharray="413 826" stroke-linecap="round"></path>

      <clipPath id="make-me-a-hanzi-clip-18">
      <path d="M 2459.5 431.0 Q 2502.5 370.0 2525.5 366.0 Q 2537.5 363.0 2543.5 379.0 Q 2544.5 391.0 2538.5 409.0 Q 2531.5 424.0 2510.5 433.0 Q 2479.5 451.0 2465.5 454.0 Q 2458.5 455.0 2455.5 446.0 Q 2454.5 439.0 2459.5 431.0 Z" fill="lightgray"></path>
      </clipPath>
      <path clip-path="url(#make-me-a-hanzi-clip-18)" d="M 2466.5 443.0 L 2515.5 401.0 L 2528.5 381.0 " fill="none" id="make-me-a-hanzi-animation-18" stroke-dasharray="216 432" stroke-linecap="round"></path>

      <clipPath id="make-me-a-hanzi-clip-19">
      <path d="M 2379.5 231.0 Q 2388.5 252.0 2397.5 264.0 Q 2406.5 271.0 2403.5 279.0 Q 2399.5 292.0 2365.5 317.0 Q 2355.5 324.0 2345.5 321.0 Q 2335.5 318.0 2341.5 304.0 Q 2347.5 286.0 2329.5 224.0 L 2314.5 181.0 Q 2296.5 139.0 2279.5 113.0 Q 2270.5 97.0 2273.5 86.0 Q 2274.5 77.0 2290.5 74.0 Q 2336.5 59.0 2367.5 36.0 L 2406.5 9.0 Q 2440.5 -18.0 2489.5 -61.0 Q 2511.5 -80.0 2527.5 -81.0 Q 2546.5 -81.0 2547.5 -63.0 Q 2547.5 -45.0 2523.5 -3.0 Q 2513.5 18.0 2441.5 49.0 L 2396.5 67.0 Q 2359.5 83.0 2331.5 91.0 Q 2312.5 95.0 2322.5 114.0 Q 2344.5 163.0 2360.5 193.0 L 2379.5 231.0 Z" fill="lightgray"></path>
      </clipPath>
      <path clip-path="url(#make-me-a-hanzi-clip-19)" d="M 2349.5 311.0 L 2362.5 298.0 L 2370.5 275.0 L 2296.5 96.0 L 2469.5 0.0 L 2530.5 -64.0 " fill="none" id="make-me-a-hanzi-animation-19" stroke-dasharray="651 1302" stroke-linecap="round"></path>

      <clipPath id="make-me-a-hanzi-clip-20">
      <path d="M 2367.5 36.0 Q 2357.5 29.0 2347.5 19.0 Q 2299.5 -18.0 2196.5 -58.0 Q 2183.5 -65.0 2199.5 -67.0 Q 2325.5 -70.0 2406.5 9.0 L 2441.5 49.0 Q 2483.5 115.0 2501.5 192.0 Q 2508.5 229.0 2517.5 241.0 Q 2524.5 251.0 2517.5 260.0 Q 2507.5 272.0 2484.5 277.0 Q 2468.5 284.0 2451.5 280.0 Q 2441.5 276.0 2447.5 264.0 Q 2451.5 257.0 2454.5 244.0 L 2457.5 218.0 Q 2457.5 146.0 2396.5 67.0 L 2367.5 36.0 Z" fill="lightgray"></path>
      </clipPath>
      <path clip-path="url(#make-me-a-hanzi-clip-20)" d="M 2454.5 271.0 L 2485.5 245.0 L 2481.5 205.0 L 2461.5 133.0 L 2426.5 67.0 L 2385.5 20.0 L 2339.5 -14.0 L 2272.5 -45.0 L 2207.5 -59.0 " fill="none" id="make-me-a-hanzi-animation-20" stroke-dasharray="618 1236" stroke-linecap="round"></path>

      <clipPath id="make-me-a-hanzi-clip-21">
      <path d="M 2454.5 244.0 Q 2417.5 240.0 2379.5 231.0 L 2329.5 224.0 Q 2259.5 217.0 2182.5 204.0 Q 2161.5 200.0 2127.5 206.0 Q 2114.5 206.0 2111.5 197.0 Q 2107.5 185.0 2115.5 176.0 Q 2134.5 157.0 2162.5 135.0 Q 2172.5 131.0 2184.5 137.0 Q 2247.5 168.0 2314.5 181.0 L 2360.5 193.0 Q 2397.5 203.0 2438.5 213.0 Q 2447.5 216.0 2457.5 218.0 C 2486.5 225.0 2484.5 248.0 2454.5 244.0 Z" fill="lightgray"></path>
      </clipPath>
      <path clip-path="url(#make-me-a-hanzi-clip-21)" d="M 2125.5 192.0 L 2173.5 169.0 L 2434.5 228.0 L 2451.5 224.0 " fill="none" id="make-me-a-hanzi-animation-21" stroke-dasharray="466 932" stroke-linecap="round"></path>

      <clipPath id="make-me-a-hanzi-clip-22">
      <path d="M 2636.5 410.0 Q 2687.5 497.0 2729.5 613.0 Q 2742.5 655.0 2757.5 677.0 Q 2764.5 689.0 2756.5 701.0 Q 2749.5 713.0 2716.5 728.0 Q 2686.5 740.0 2668.5 736.0 Q 2652.5 730.0 2663.5 711.0 Q 2711.5 651.0 2570.5 354.0 Q 2563.5 342.0 2562.5 336.0 Q 2561.5 324.0 2574.5 330.0 Q 2589.5 336.0 2624.5 391.0 L 2636.5 410.0 Z" fill="lightgray"></path>
      </clipPath>
      <path clip-path="url(#make-me-a-hanzi-clip-22)" d="M 2673.5 722.0 L 2699.5 704.0 L 2714.5 684.0 L 2695.5 598.0 L 2630.5 438.0 L 2595.5 370.0 L 2570.5 337.0 " fill="none" id="make-me-a-hanzi-animation-22" stroke-dasharray="563 1126" stroke-linecap="round"></path>

      <clipPath id="make-me-a-hanzi-clip-23">
      <path d="M 2773.5 395.0 Q 2923.5 438.0 2926.5 440.0 Q 2935.5 447.0 2930.5 456.0 Q 2923.5 466.0 2894.5 473.0 Q 2872.5 476.0 2760.5 438.0 Q 2675.5 417.0 2637.5 411.0 Q 2636.5 411.0 2636.5 410.0 C 2607.5 402.0 2602.5 401.0 2624.5 391.0 Q 2625.5 391.0 2628.5 389.0 Q 2673.5 368.0 2723.5 383.0 Q 2724.5 384.0 2727.5 384.0 L 2773.5 395.0 Z" fill="lightgray"></path>
      </clipPath>
      <path clip-path="url(#make-me-a-hanzi-clip-23)" d="M 2628.5 395.0 L 2696.5 399.0 L 2868.5 447.0 L 2921.5 449.0 " fill="none" id="make-me-a-hanzi-animation-23" stroke-dasharray="428 856" stroke-linecap="round"></path>

      <clipPath id="make-me-a-hanzi-clip-24">
      <path d="M 2734.5 131.0 Q 2776.5 204.0 2796.5 330.0 Q 2800.5 352.0 2804.5 362.0 Q 2811.5 368.0 2805.5 378.0 Q 2801.5 385.0 2773.5 395.0 C 2745.5 406.0 2719.5 413.0 2727.5 384.0 Q 2754.5 303.0 2703.5 173.0 Q 2702.5 173.0 2701.5 170.0 L 2677.5 132.0 Q 2643.5 83.0 2537.5 28.0 Q 2515.5 15.0 2542.5 16.0 Q 2608.5 13.0 2692.5 78.0 L 2705.5 91.0 L 2734.5 131.0 Z" fill="lightgray"></path>
      </clipPath>
      <path clip-path="url(#make-me-a-hanzi-clip-24)" d="M 2736.5 380.0 L 2768.5 357.0 L 2756.5 261.0 L 2722.5 158.0 L 2690.5 110.0 L 2658.5 79.0 L 2594.5 40.0 L 2548.5 26.0 " fill="none" id="make-me-a-hanzi-animation-24" stroke-dasharray="598 1196" stroke-linecap="round"></path>

      <clipPath id="make-me-a-hanzi-clip-25">
      <path d="M 2705.5 91.0 Q 2802.5 -44.0 2847.5 -56.0 Q 2860.5 -59.0 2977.5 -55.0 Q 2990.5 -54.0 3003.5 -50.0 Q 3012.5 -43.0 3001.5 -34.0 Q 2986.5 -24.0 2873.5 24.0 Q 2804.5 52.0 2734.5 131.0 L 2701.5 170.0 Q 2668.5 210.0 2635.5 259.0 Q 2619.5 284.0 2586.5 293.0 Q 2574.5 297.0 2564.5 291.0 Q 2558.5 284.0 2567.5 276.0 Q 2574.5 269.0 2580.5 264.0 Q 2602.5 251.0 2677.5 132.0 L 2705.5 91.0 Z" fill="lightgray"></path>
      </clipPath>
      <path clip-path="url(#make-me-a-hanzi-clip-25)" d="M 2572.5 285.0 L 2617.5 254.0 L 2747.5 77.0 L 2815.5 12.0 L 2857.5 -15.0 L 2998.5 -43.0 " fill="none" id="make-me-a-hanzi-animation-25" stroke-dasharray="690 1380" stroke-linecap="round"></path>

</g>
</svg>
